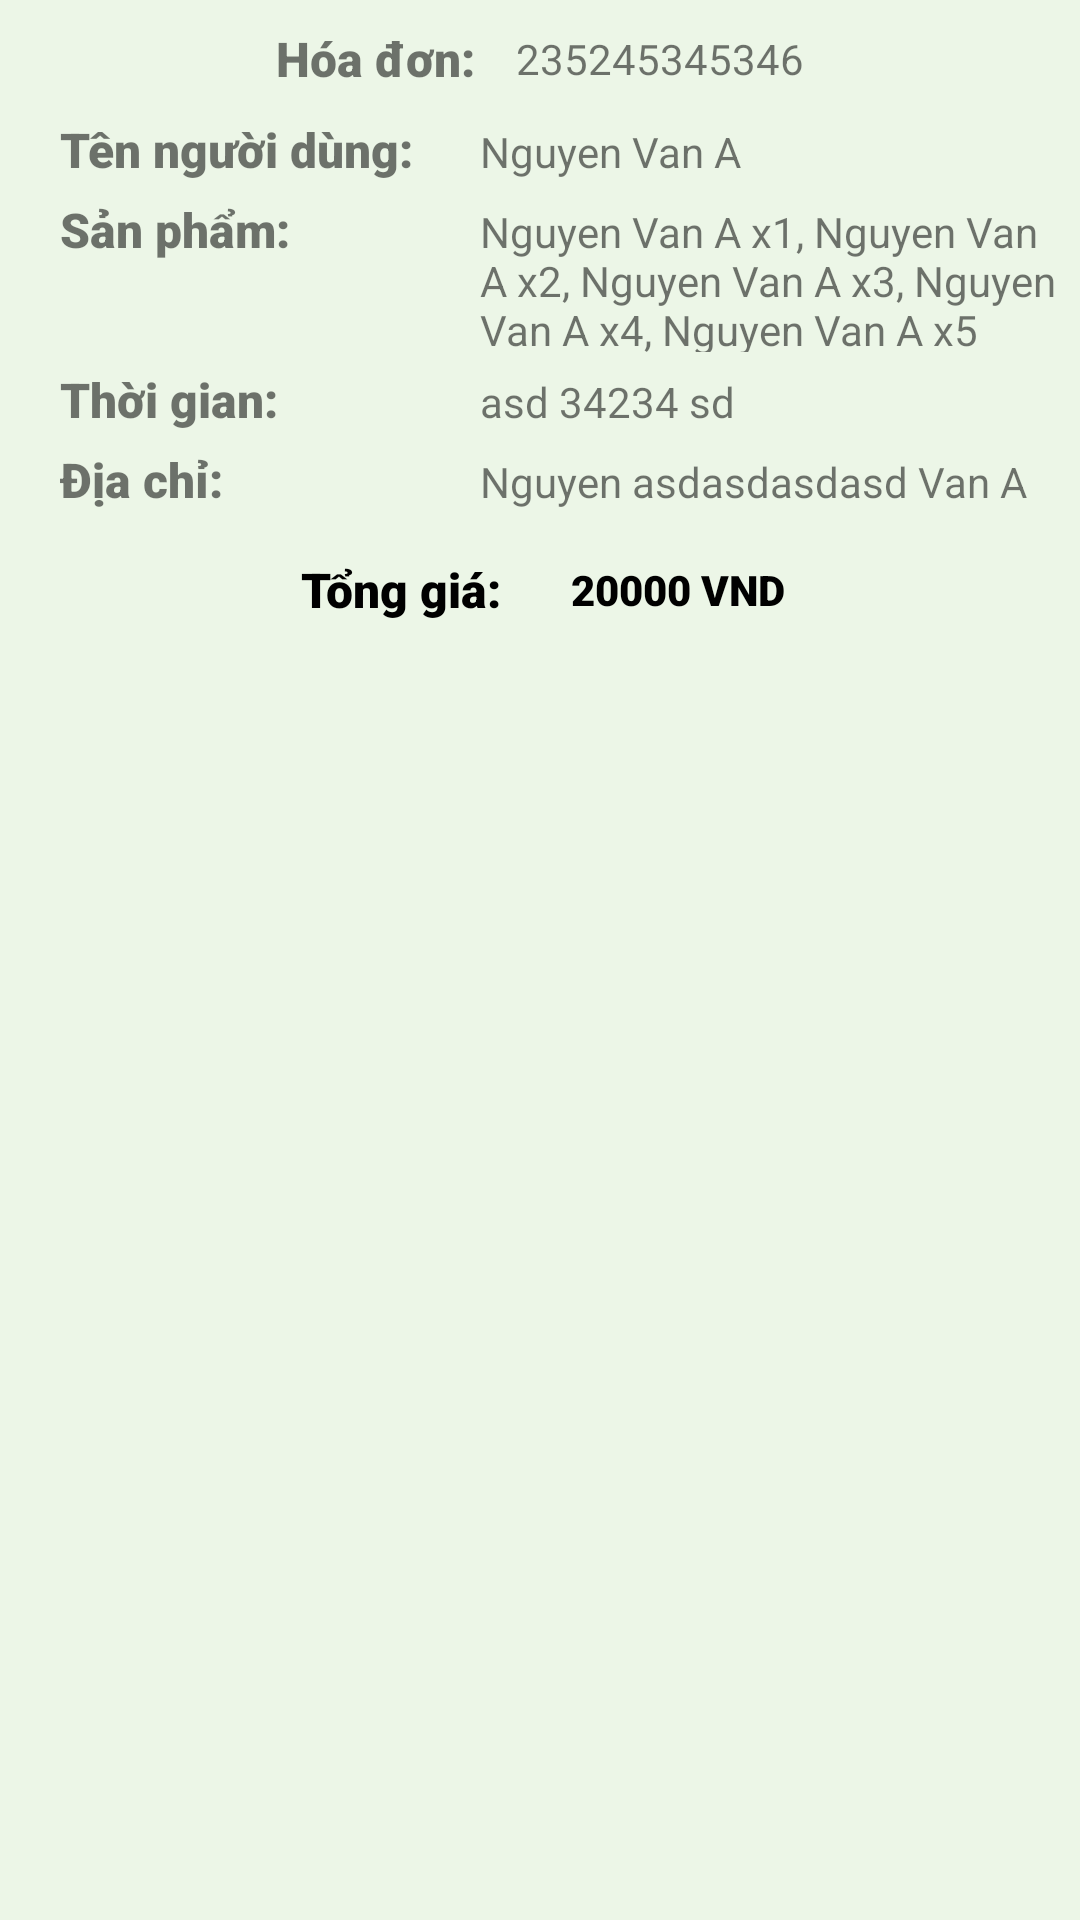

The Android layout XML behind this screen, and the referenced resources:
<!-- AndroidManifest.xml: application theme Theme.FoodApp -->
<!-- res/layout/one_item_lv_hoa_don.xml -->
<?xml version="1.0" encoding="utf-8"?>
<LinearLayout xmlns:android="http://schemas.android.com/apk/res/android"
    android:layout_width="match_parent"
    android:layout_margin="8dp"
    android:background="#ECF6E7"
    android:orientation="vertical"
    android:paddingBottom="10dp"
    android:layout_height="wrap_content">
    <LinearLayout
        android:layout_width="match_parent"
        android:layout_height="wrap_content"
        android:layout_gravity="center"
        android:gravity="center"
        android:orientation="horizontal">
        <TextView
            android:layout_width="70dp"
            android:layout_height="wrap_content"
            android:text="Hóa đơn:"
            android:fontFamily="sans-serif-black"
            android:layout_marginLeft="10dp"
            android:textSize="16sp"/>
        <TextView
            android:layout_width="wrap_content"
            android:layout_height="wrap_content"
            android:text="235245345346"
            android:layout_margin="10dp"
            android:id="@+id/itIDHoaDon"/>
    </LinearLayout>
    <LinearLayout
        android:layout_width="match_parent"
        android:layout_marginBottom="5dp"
        android:layout_height="wrap_content"
        android:orientation="horizontal">
        <TextView
            android:layout_width="130dp"
            android:layout_height="wrap_content"
            android:text="Tên người dùng:"
            android:fontFamily="sans-serif-black"
            android:layout_marginLeft="20dp"
            android:textSize="16sp"/>
        <TextView
            android:layout_width="wrap_content"
            android:layout_height="wrap_content"
            android:text="Nguyen Van A"
            android:layout_marginLeft="10dp"
            android:id="@+id/itNameUser"/>
    </LinearLayout>
    <LinearLayout
        android:layout_width="match_parent"
        android:layout_height="wrap_content"
        android:layout_marginBottom="5dp"
        android:orientation="horizontal">
        <TextView
            android:layout_width="130dp"
            android:layout_height="wrap_content"
            android:text="Sản phẩm:"
            android:fontFamily="sans-serif-black"
            android:layout_marginLeft="20dp"
            android:textSize="16sp"/>
        <TextView
            android:layout_width="wrap_content"
            android:layout_height="wrap_content"
            android:text="Nguyen Van A x1, Nguyen Van A x2, Nguyen Van A x3, Nguyen Van A x4, Nguyen Van A x5"
            android:layout_marginLeft="10dp"
            android:id="@+id/itNameSP"/>
    </LinearLayout>
    <LinearLayout
        android:layout_width="match_parent"
        android:layout_marginBottom="5dp"
        android:layout_height="wrap_content"
        android:orientation="horizontal">
        <TextView
            android:layout_width="130dp"
            android:layout_height="wrap_content"
            android:text="Thời gian:"
            android:fontFamily="sans-serif-black"
            android:layout_marginLeft="20dp"
            android:textSize="16sp"/>
        <TextView
            android:layout_width="wrap_content"
            android:layout_height="wrap_content"
            android:text="asd 34234 sd"
            android:layout_marginLeft="10dp"
            android:id="@+id/itTime"/>
    </LinearLayout>
    <LinearLayout
        android:layout_width="match_parent"
        android:layout_marginBottom="5dp"
        android:layout_height="wrap_content"
        android:orientation="horizontal">
        <TextView
            android:layout_width="130dp"
            android:layout_height="wrap_content"
            android:text="Địa chỉ:"
            android:fontFamily="sans-serif-black"
            android:layout_marginLeft="20dp"
            android:textSize="16sp"/>
        <TextView
            android:layout_width="wrap_content"
            android:layout_height="wrap_content"
            android:text="Nguyen asdasdasdasd Van A"
            android:layout_marginLeft="10dp"
            android:id="@+id/itDiaChi"/>
    </LinearLayout>
    <LinearLayout
        android:layout_width="match_parent"
        android:layout_marginBottom="5dp"
        android:gravity="center"
        android:layout_marginTop="10dp"
        android:layout_height="wrap_content"
        android:orientation="horizontal">
        <TextView
            android:layout_width="80dp"
            android:layout_height="wrap_content"
            android:text="Tổng giá:"
            android:textColor="#F000"
            android:fontFamily="sans-serif-black"
            android:layout_marginLeft="2dp"
            android:textSize="16sp"/>
        <TextView
            android:layout_width="wrap_content"
            android:layout_height="wrap_content"
            android:text="20000 VND"
            android:textColor="#F000"
            android:fontFamily="sans-serif-black"
            android:layout_marginLeft="10dp"
            android:id="@+id/itGiaTien"/>
    </LinearLayout>
</LinearLayout>
<!-- resources referenced by this layout -->
<resources>
  <style name="Theme.FoodApp" parent="Theme.MaterialComponents.DayNight.NoActionBar">
          
          <item name="colorPrimary">@color/primary</item>
          <item name="colorPrimaryVariant">@color/primary</item>
          <item name="colorOnPrimary">@color/white</item>
          
          <item name="colorSecondary">@color/teal_200</item>
          <item name="colorSecondaryVariant">@color/teal_700</item>
          <item name="colorOnSecondary">@color/black</item>
          
          <item name="android:statusBarColor">?attr/colorPrimaryVariant</item>
          
      </style>
  <color name="primary">#6CC51D</color>
  <color name="white">#FFFFFFFF</color>
  <color name="teal_200">#FF03DAC5</color>
  <color name="teal_700">#FF018786</color>
  <color name="black">#FF000000</color>
</resources>
